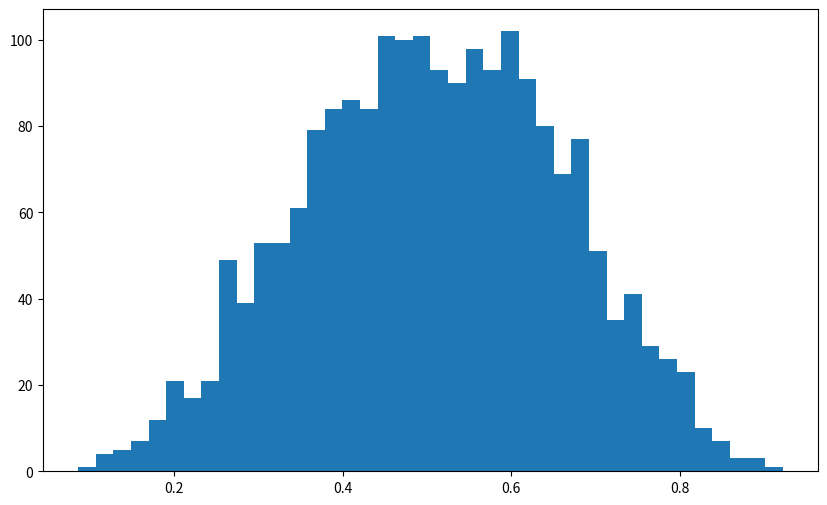

Reproduce this figure in Python. (Note: this script raises an exception after producing the figure.)
# Import numpy symbols to scipy name space
import numpy as _num
linalg = None
from numpy import *
from numpy.random import rand, randn
from numpy.fft import fft, ifft
from numpy.lib.scimath import *

__all__  = []
__all__ += _num.__all__
__all__ += ['randn', 'rand', 'fft', 'ifft']

del _num
# Remove the linalg imported from numpy so that the scipy.linalg package can be
# imported.
del linalg
__all__.remove('linalg')

import numpy as np

a = np.identity(3)

from scipy.integrate import quad
from scipy.optimize import brentq
# etc

np.random.beta(5, 5, size=3)

from scipy.stats import beta
import matplotlib.pyplot as plt
%matplotlib inline

q = beta(5, 5)      # Beta(a, b), with a = b = 5
obs = q.rvs(2000)   # 2000 observations
grid = np.linspace(0.01, 0.99, 100)

fig, ax = plt.subplots(figsize=(10, 6))
ax.hist(obs, bins=40, normed=True)
ax.plot(grid, q.pdf(grid), 'k-', linewidth=2)
plt.show()

q.cdf(0.4)      # Cumulative distribution function

q.pdf(0.4)      # Density function

q.ppf(0.8)      # Quantile (inverse cdf) function

q.mean()

obs = beta.rvs(5, 5, size=2000)
grid = np.linspace(0.01, 0.99, 100)

fig, ax = plt.subplots()
ax.hist(obs, bins=40, normed=True)
ax.plot(grid, beta.pdf(grid, 5, 5), 'k-', linewidth=2)
plt.show()

from scipy.stats import linregress

x = np.random.randn(200)
y = 2 * x + 0.1 * np.random.randn(200)
gradient, intercept, r_value, p_value, std_err = linregress(x, y)
gradient, intercept

f = lambda x: np.sin(4 * (x - 1/4)) + x + x**20 - 1
x = np.linspace(0, 1, 100)

plt.figure(figsize=(10, 8))
plt.plot(x, f(x))
plt.axhline(ls='--', c='k')
plt.show()

def bisect(f, a, b, tol=10e-5):
    """
    Implements the bisection root finding algorithm, assuming that f is a
    real-valued function on [a, b] satisfying f(a) < 0 < f(b).
    """
    lower, upper = a, b

    while upper - lower > tol:
        middle = 0.5 * (upper + lower)
        # === if root is between lower and middle === #
        if f(middle) > 0:
            lower, upper = lower, middle
        # === if root is between middle and upper  === #
        else:              
            lower, upper = middle, upper

    return 0.5 * (upper + lower)


from scipy.optimize import bisect

bisect(f, 0, 1)

from scipy.optimize import newton

newton(f, 0.2)   # Start the search at initial condition x = 0.2

newton(f, 0.7)   # Start the search at x = 0.7 instead

%timeit bisect(f, 0, 1)

%timeit newton(f, 0.2)

brentq(f, 0, 1)

%timeit brentq(f, 0, 1)

from scipy.optimize import fixed_point

fixed_point(lambda x: x**2, 10.0)  # 10.0 is an initial guess

from scipy.optimize import fminbound

fminbound(lambda x: x**2, -1, 2)  # Search in [-1, 2]

from scipy.integrate import quad

integral, error = quad(lambda x: x**2, 0, 1)
integral